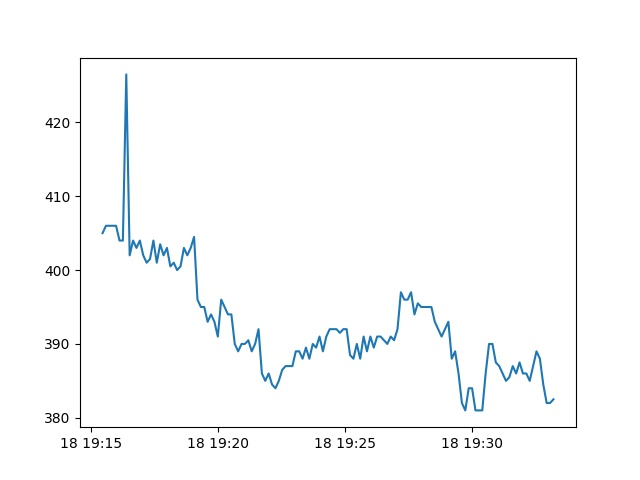

Data behind this chart, as committed beside it:
Date, active
2013-06-18 19:15:28, 405.0
2013-06-18 19:15:36, 406.0
2013-06-18 19:15:44, 406.0
2013-06-18 19:15:52, 406.0
2013-06-18 19:16:00, 406.0
2013-06-18 19:16:08, 404.0
2013-06-18 19:16:16, 404.0
2013-06-18 19:16:24, 426.5
2013-06-18 19:16:32, 402.0
2013-06-18 19:16:40, 404.0
2013-06-18 19:16:48, 403.0
2013-06-18 19:16:56, 404.0
2013-06-18 19:17:04, 402.0
2013-06-18 19:17:12, 401.0
2013-06-18 19:17:20, 401.5
2013-06-18 19:17:28, 404.0
2013-06-18 19:17:36, 401.0
2013-06-18 19:17:44, 403.5
2013-06-18 19:17:52, 402.0
2013-06-18 19:18:00, 403.0
2013-06-18 19:18:08, 400.5
2013-06-18 19:18:16, 401.0
2013-06-18 19:18:24, 400.0
2013-06-18 19:18:32, 400.5
2013-06-18 19:18:40, 403.0
2013-06-18 19:18:48, 402.0
2013-06-18 19:18:56, 403.0
2013-06-18 19:19:04, 404.5
2013-06-18 19:19:12, 396.0
2013-06-18 19:19:20, 395.0
2013-06-18 19:19:28, 395.0
2013-06-18 19:19:36, 393.0
2013-06-18 19:19:44, 394.0
2013-06-18 19:19:52, 393.0
2013-06-18 19:20:00, 391.0
2013-06-18 19:20:08, 396.0
2013-06-18 19:20:16, 395.0
2013-06-18 19:20:24, 394.0
2013-06-18 19:20:32, 394.0
2013-06-18 19:20:40, 390.0
2013-06-18 19:20:48, 389.0
2013-06-18 19:20:56, 390.0
2013-06-18 19:21:04, 390.0
2013-06-18 19:21:12, 390.5
2013-06-18 19:21:20, 389.0
2013-06-18 19:21:28, 390.0
2013-06-18 19:21:36, 392.0
2013-06-18 19:21:44, 386.0
2013-06-18 19:21:52, 385.0
2013-06-18 19:22:00, 386.0
2013-06-18 19:22:08, 384.5
2013-06-18 19:22:16, 384.0
2013-06-18 19:22:24, 385.0
2013-06-18 19:22:32, 386.5
2013-06-18 19:22:40, 387.0
2013-06-18 19:22:48, 387.0
2013-06-18 19:22:56, 387.0
2013-06-18 19:23:04, 389.0
2013-06-18 19:23:12, 389.0
2013-06-18 19:23:20, 388.0
... 74 more rows
